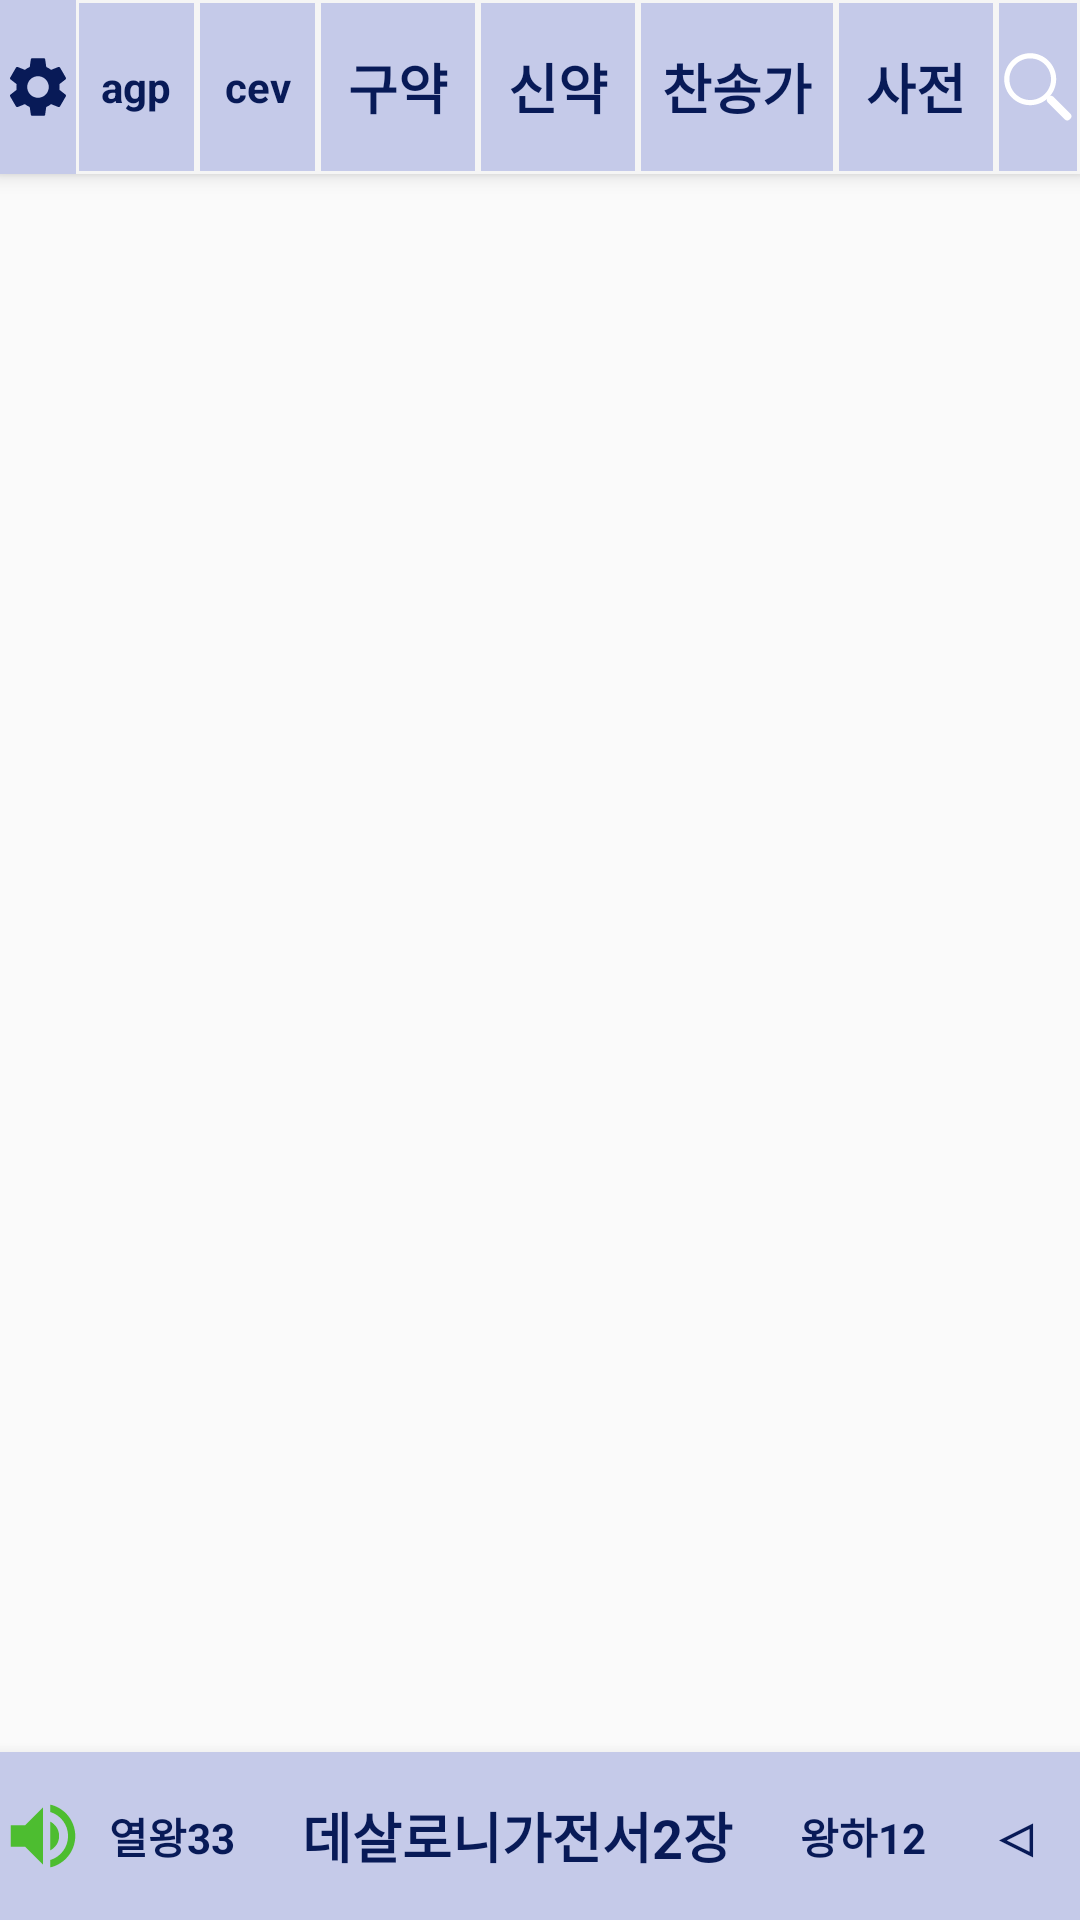

This screen was rendered from an Android layout file. Write that file and the resources it references.
<!-- AndroidManifest.xml: application theme Theme.dicBible -->
<!-- res/layout/activity_main.xml -->
<?xml version="1.0" encoding="utf-8"?>
<androidx.coordinatorlayout.widget.CoordinatorLayout
    xmlns:android="http://schemas.android.com/apk/res/android"
    xmlns:app="http://schemas.android.com/apk/res-auto"
    android:layout_width="match_parent"
    android:layout_height="match_parent">
    <com.google.android.material.appbar.AppBarLayout
        android:id="@+id/appTop"
        android:layout_height="wrap_content"
        android:layout_width="match_parent"
    >
        <LinearLayout
            android:id="@+id/lTop"
            android:layout_width="match_parent"
            android:layout_height="match_parent"
            android:orientation="horizontal"
            android:gravity="center"
            app:layout_constraintBottom_toTopOf="@id/fBody"
            app:layout_constraintTop_toTopOf="parent">

            <ImageButton
                android:id="@+id/setting"
                style="@style/MenuStyle"
                android:layout_width="0dp"
                android:layout_weight="2"
                android:layout_height="match_parent"
                android:layout_marginStart="0sp"
                android:contentDescription="@string/setting"
                android:src="@drawable/ic_settings"
            />

            <TextView
                android:id="@+id/agpBible"
                style="@style/MenuStyle"
                android:layout_margin="1dp"
                android:layout_width="0dp"
                android:layout_weight="3"
                android:layout_height="match_parent"
                android:text="@string/agp"
                android:textSize="@dimen/menu_font_size_small"
                />

            <TextView
                android:id="@+id/cevBible"
                style="@style/MenuStyle"
                android:layout_margin="1dp"
                android:layout_width="0dp"
                android:layout_weight="3"
                android:layout_height="match_parent"
                android:text="@string/cev"
                android:textSize="@dimen/menu_font_size_small"
                />

            <TextView
                android:id="@+id/oldBible"
                style="@style/MenuStyle"
                android:layout_margin="1dp"
                android:layout_width="0dp"
                android:layout_weight="4"
                android:layout_height="match_parent"
                android:text="@string/oldBible"
                android:textSize="@dimen/menu_font_size"
                />

            <TextView
                android:id="@+id/newBible"
                style="@style/MenuStyle"
                android:layout_margin="1dp"
                android:layout_width="0dp"
                android:layout_weight="4"
                android:layout_height="match_parent"
                android:text="@string/newBible"
                android:textSize="@dimen/menu_font_size"
                />

            <TextView
                android:id="@+id/hymn"
                style="@style/MenuStyle"
                android:layout_margin="1dp"
                android:layout_width="0dp"
                android:layout_weight="5"
                android:layout_height="match_parent"
                android:text="@string/hymn"
                android:textSize="@dimen/menu_font_size"
                />

            <TextView
                android:id="@+id/dict"
                style="@style/MenuStyle"
                android:layout_margin="1dp"
                android:layout_width="0dp"
                android:layout_weight="4"
                android:layout_height="match_parent"
                android:text="@string/dict"
                android:textSize="@dimen/menu_font_size"
                />
            <ImageView
                android:id="@+id/search"
                style="@style/MenuStyle"
                android:layout_margin="1dp"
                android:layout_width="0dp"
                android:layout_weight="2"
                android:layout_height="match_parent"
                android:src="@drawable/ic_search"
                />

        </LinearLayout>
    </com.google.android.material.appbar.AppBarLayout>


    <FrameLayout
        android:id="@+id/fBody"
        android:layout_width="match_parent"
        android:orientation="vertical"
        app:layout_constraintTop_toBottomOf="@id/appTop"
        app:layout_constraintBottom_toBottomOf="parent"
        android:layout_height="match_parent"
        android:layout_marginTop="50sp"
        />

    <com.google.android.material.bottomnavigation.BottomNavigationView
        android:id="@+id/bottom_nav"
        android:layout_width="match_parent"
        android:layout_height="wrap_content"
        android:layout_gravity="bottom"
        app:layout_behavior="com.google.android.material.behavior.HideBottomViewOnScrollBehavior"
        app:layout_scrollFlags="scroll|enterAlwaysCollapsed"
        app:layout_constraintLeft_toLeftOf="parent"
        app:layout_constraintRight_toRightOf="parent"
        app:layout_constraintBottom_toBottomOf="parent"
   >
        <LinearLayout
            android:layout_width="match_parent"
            android:layout_height="match_parent"
            >
        <ImageView
            android:id="@+id/talk"
            style="@style/MenuStyle"
            android:layout_width="0dp"
            android:layout_weight="2"
            android:layout_height="match_parent"
            android:src="@drawable/talk"
            />

        <TextView
            android:id="@+id/leftAction"
            style="@style/MenuStyle"
            android:layout_width="0dp"
            android:layout_weight="4"
            android:layout_height="match_parent"
            android:text="@string/prevBible"
            android:textSize="@dimen/menu_font_size_small"
            />

        <TextView
            android:id="@+id/centerAction"
            style="@style/MenuStyle"
            android:layout_width="0dp"
            android:layout_weight="12"
            android:layout_height="match_parent"
            android:text="@string/nowBible"
            android:textSize="@dimen/menu_font_size"
            />

        <TextView
            android:id="@+id/rightAction"
            style="@style/MenuStyle"
            android:layout_width="0dp"
            android:layout_weight="4"
            android:layout_height="match_parent"
            android:text="@string/nextBible"
            android:textSize="@dimen/menu_font_size_small"
            />

        <TextView
            android:id="@+id/backAction"
            style="@style/MenuStyle"
            android:layout_width="0dp"
            android:layout_weight="3"
            android:layout_height="match_parent"
            android:text="@string/go_back"
            android:textSize="@dimen/menu_font_size"
            />
        </LinearLayout>

    </com.google.android.material.bottomnavigation.BottomNavigationView>

</androidx.coordinatorlayout.widget.CoordinatorLayout>
<!-- resources referenced by this layout -->
<resources>
  <dimen name="menu_font_size">18sp</dimen>
  <dimen name="menu_font_size_small">14sp</dimen>
  <!-- drawable ic_search (drawable) -->
  <vector android:height="48dp"
          android:viewportHeight="24" android:viewportWidth="24"
          android:width="48dp" xmlns:android="http://schemas.android.com/apk/res/android">
  
      <path android:fillColor="#FFFFFF" android:pathData="M9.6,1.6c-4.416,0 -8,3.584 -8,8s3.584,8 8,8 8,-3.584 8,-8s-3.584,-8 -8,-8zM9.6,16c-3.528,0 -6.4,-2.872 -6.4,-6.4s2.872,-6.4 6.4,-6.4 6.4,2.872 6.4,6.4 -2.872,6.4 -6.4,6.4"/>
      <path android:fillType="nonZero"
            android:pathData="M16,16l5,5"
            android:strokeColor="#FFFFFF"
            android:strokeLineCap="round"
            android:strokeWidth="2.5"/>
  
  </vector>
  <!-- drawable talk (drawable) -->
  <vector android:autoMirrored="true" android:height="64dp"
      android:tint="#4DBD30" android:viewportHeight="24"
      android:viewportWidth="24" android:width="64dp" xmlns:android="http://schemas.android.com/apk/res/android">
      <path android:fillColor="@android:color/white" android:pathData="M3,9v6h4l5,5L12,4L7,9L3,9zM16.5,12c0,-1.77 -1.02,-3.29 -2.5,-4.03v8.05c1.48,-0.73 2.5,-2.25 2.5,-4.02zM14,3.23v2.06c2.89,0.86 5,3.54 5,6.71s-2.11,5.85 -5,6.71v2.06c4.01,-0.91 7,-4.49 7,-8.77s-2.99,-7.86 -7,-8.77z"/>
  </vector>
  <string name="agp">agp</string>
  <string name="cev">cev</string>
  <string name="dict">사전</string>
  <string name="go_back">◁</string>
  <string name="hymn">찬송가</string>
  <string name="newBible">신약</string>
  <string name="nextBible">왕하12</string>
  <string name="nowBible">데살로니가전서2장</string>
  <string name="oldBible">구약</string>
  <string name="prevBible">열왕33</string>
  <string name="setting">setting</string>
  <style name="MenuStyle" parent="@android:style/TextAppearance.Medium">
          <item name="android:layout_gravity">center</item>
          <item name="android:gravity">center</item>
          <item name="android:textColor">@color/menuColorFore</item>
          <item name="android:textSize">20sp</item>
          <item name="android:textStyle">bold</item>
          <item name="android:paddingLeft">0sp</item>
          <item name="android:paddingRight">0sp</item>
          <item name="android:paddingBottom">4sp</item>
          <item name="android:paddingTop">4sp</item>
          <item name="android:background">@color/menuColorBack</item>
      </style>
  <style name="Theme.dicBible" parent="@style/Theme.AppCompat.Light.NoActionBar">
          <item name="android:windowNoTitle">true</item>
          <item name="android:windowActionBar">false</item>
          <item name="android:windowFullscreen">true</item>
          <item name="android:windowContentOverlay">@null</item>
      </style>
  <color name="menuColorFore">#081A57</color>
  <color name="menuColorBack">#C5CAE9</color>
</resources>
